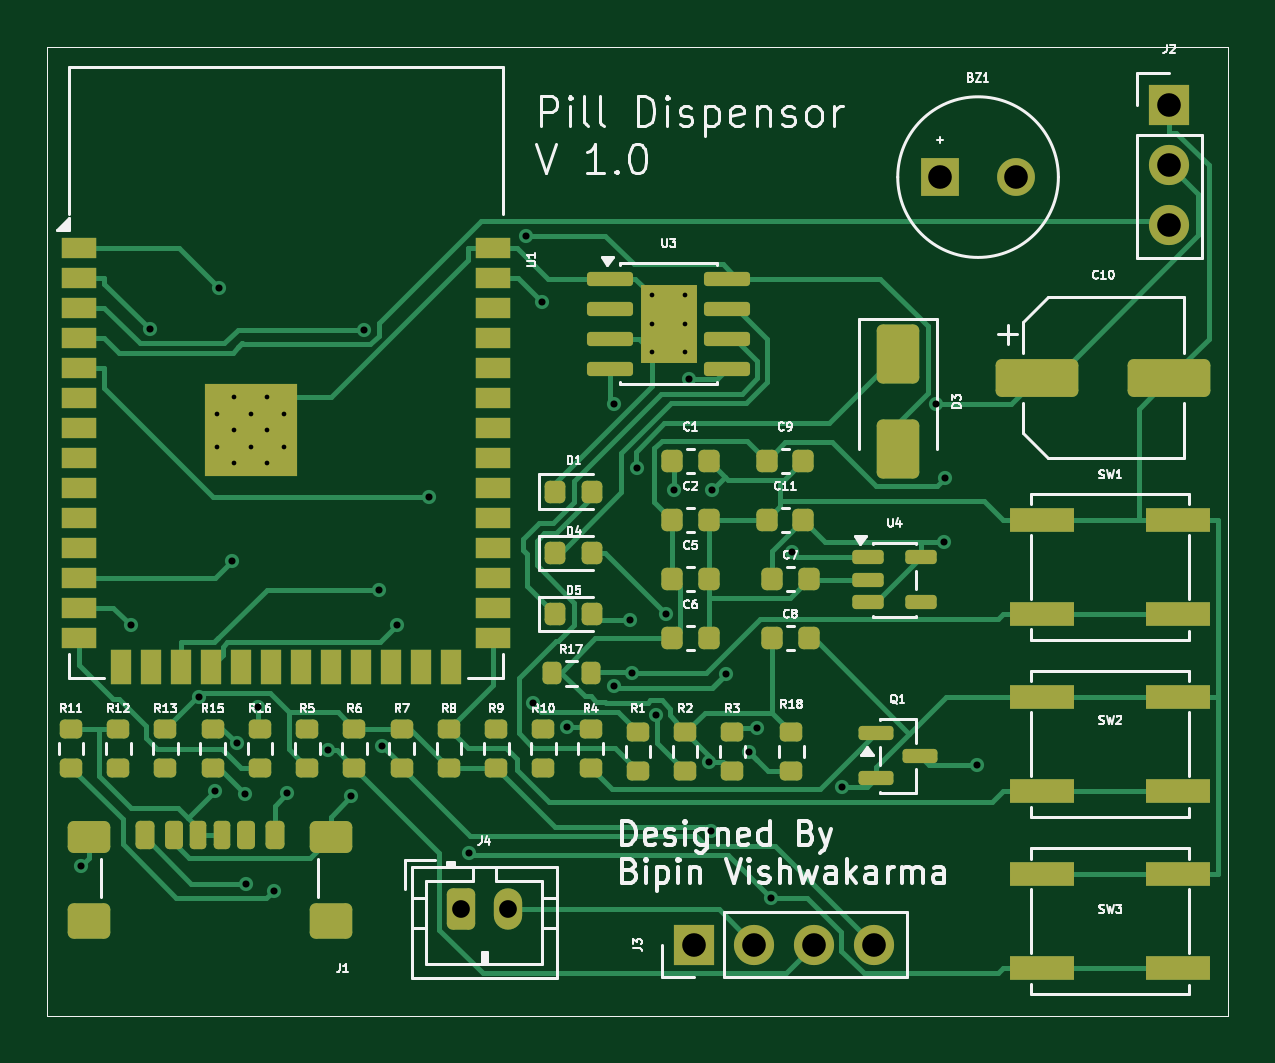
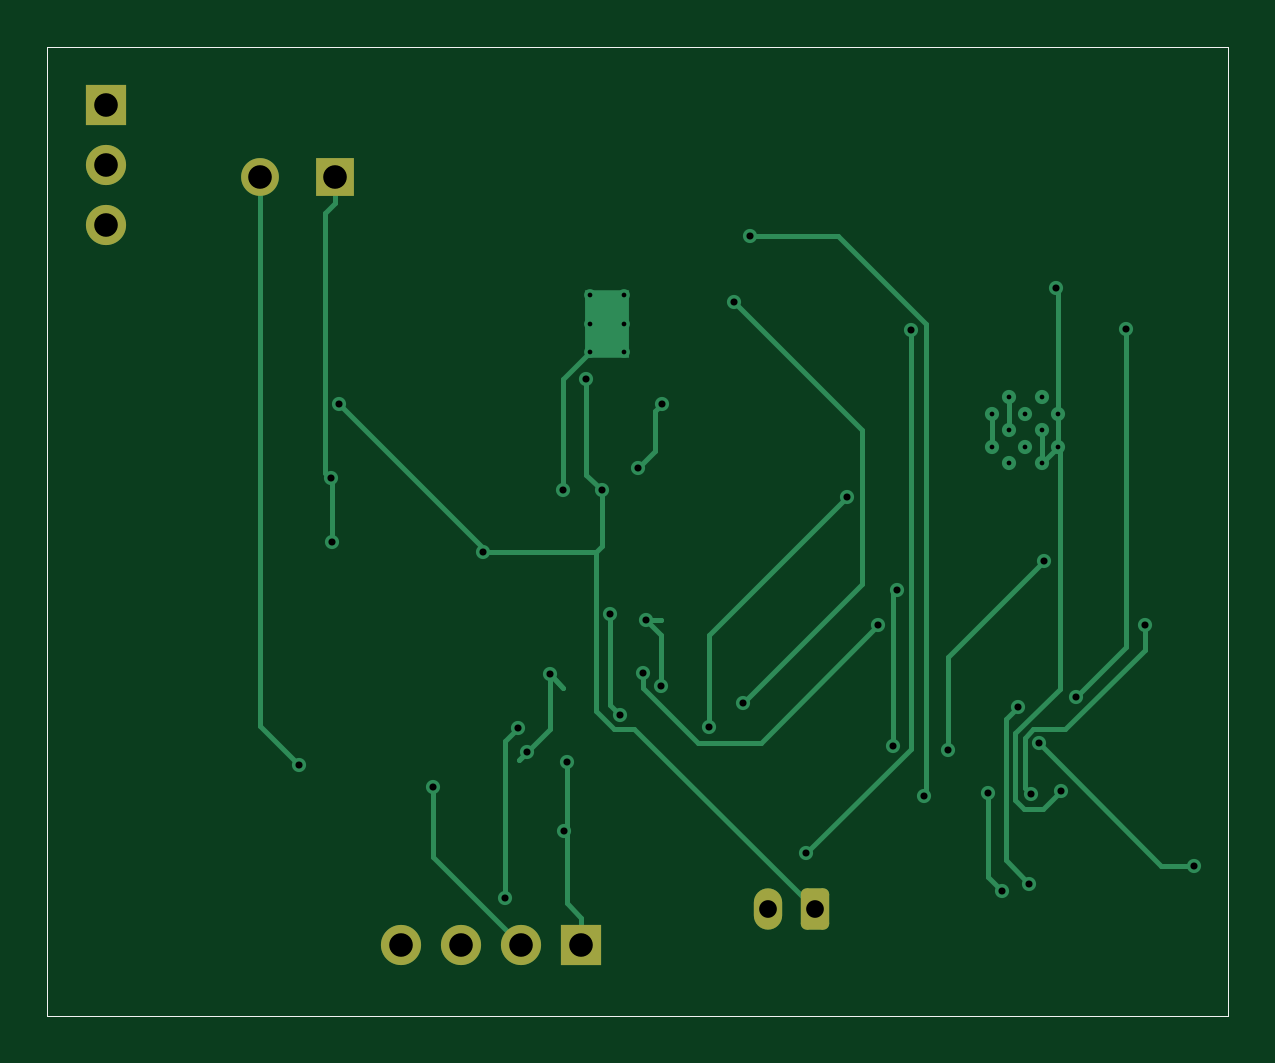
Circuit board: 11 layer files. Board 50.0 x 41.0 mm.
- bottom_copper: Pill_Dispenser_V4-B_Cu.gbr (9744 bytes)
- bottom_mask: Pill_Dispenser_V4-B_Mask.gbr (1792 bytes)
- paste: Pill_Dispenser_V4-B_Paste.gbr (639 bytes)
- bottom_silk: Pill_Dispenser_V4-B_Silkscreen.gbr (640 bytes)
- outline: Pill_Dispenser_V4-Edge_Cuts.gbr (612 bytes)
- top_copper: Pill_Dispenser_V4-F_Cu.gbr (34271 bytes)
- top_mask: Pill_Dispenser_V4-F_Mask.gbr (8290 bytes)
- paste: Pill_Dispenser_V4-F_Paste.gbr (7691 bytes)
- top_silk: Pill_Dispenser_V4-F_Silkscreen.gbr (81472 bytes)
- drill: Pill_Dispenser_V4-NPTH.drl (269 bytes)
- drill: Pill_Dispenser_V4-PTH.drl (1601 bytes)

=== bottom_copper: Pill_Dispenser_V4-B_Cu.gbr (9744 bytes, source omitted) ===
=== bottom_mask: Pill_Dispenser_V4-B_Mask.gbr (1792 bytes, source withheld) ===
=== paste: Pill_Dispenser_V4-B_Paste.gbr ===
%TF.GenerationSoftware,KiCad,Pcbnew,9.0.7*%
%TF.CreationDate,2026-04-14T10:40:18+05:30*%
%TF.ProjectId,Pill_Dispenser_V4,50696c6c-5f44-4697-9370-656e7365725f,rev?*%
%TF.SameCoordinates,Original*%
%TF.FileFunction,Paste,Bot*%
%TF.FilePolarity,Positive*%
%FSLAX46Y46*%
G04 Gerber Fmt 4.6, Leading zero omitted, Abs format (unit mm)*
G04 Created by KiCad (PCBNEW 9.0.7) date 2026-04-14 10:40:18*
%MOMM*%
%LPD*%
G01*
G04 APERTURE LIST*
%TA.AperFunction,Profile*%
%ADD10C,0.050000*%
%TD*%
G04 APERTURE END LIST*
D10*
X52500000Y-54000000D02*
X102500000Y-54000000D01*
X102500000Y-95000000D01*
X52500000Y-95000000D01*
X52500000Y-54000000D01*
M02*

=== bottom_silk: Pill_Dispenser_V4-B_Silkscreen.gbr ===
%TF.GenerationSoftware,KiCad,Pcbnew,9.0.7*%
%TF.CreationDate,2026-04-14T10:40:18+05:30*%
%TF.ProjectId,Pill_Dispenser_V4,50696c6c-5f44-4697-9370-656e7365725f,rev?*%
%TF.SameCoordinates,Original*%
%TF.FileFunction,Legend,Bot*%
%TF.FilePolarity,Positive*%
%FSLAX46Y46*%
G04 Gerber Fmt 4.6, Leading zero omitted, Abs format (unit mm)*
G04 Created by KiCad (PCBNEW 9.0.7) date 2026-04-14 10:40:18*
%MOMM*%
%LPD*%
G01*
G04 APERTURE LIST*
%TA.AperFunction,Profile*%
%ADD10C,0.050000*%
%TD*%
G04 APERTURE END LIST*
D10*
X52500000Y-54000000D02*
X102500000Y-54000000D01*
X102500000Y-95000000D01*
X52500000Y-95000000D01*
X52500000Y-54000000D01*
M02*

=== outline: Pill_Dispenser_V4-Edge_Cuts.gbr ===
%TF.GenerationSoftware,KiCad,Pcbnew,9.0.7*%
%TF.CreationDate,2026-04-14T10:40:18+05:30*%
%TF.ProjectId,Pill_Dispenser_V4,50696c6c-5f44-4697-9370-656e7365725f,rev?*%
%TF.SameCoordinates,Original*%
%TF.FileFunction,Profile,NP*%
%FSLAX46Y46*%
G04 Gerber Fmt 4.6, Leading zero omitted, Abs format (unit mm)*
G04 Created by KiCad (PCBNEW 9.0.7) date 2026-04-14 10:40:18*
%MOMM*%
%LPD*%
G01*
G04 APERTURE LIST*
%TA.AperFunction,Profile*%
%ADD10C,0.050000*%
%TD*%
G04 APERTURE END LIST*
D10*
X52500000Y-54000000D02*
X102500000Y-54000000D01*
X102500000Y-95000000D01*
X52500000Y-95000000D01*
X52500000Y-54000000D01*
M02*

=== top_copper: Pill_Dispenser_V4-F_Cu.gbr (34271 bytes, source omitted) ===
=== top_mask: Pill_Dispenser_V4-F_Mask.gbr (8290 bytes, source omitted) ===
=== paste: Pill_Dispenser_V4-F_Paste.gbr (7691 bytes, source omitted) ===
=== top_silk: Pill_Dispenser_V4-F_Silkscreen.gbr (81472 bytes, source omitted) ===
=== drill: Pill_Dispenser_V4-NPTH.drl ===
M48
; DRILL file {KiCad 9.0.7} date 2026-04-14T10:40:44+0530
; FORMAT={-:-/ absolute / metric / decimal}
; #@! TF.CreationDate,2026-04-14T10:40:44+05:30
; #@! TF.GenerationSoftware,Kicad,Pcbnew,9.0.7
; #@! TF.FileFunction,NonPlated,1,2,NPTH
FMAT,2
METRIC
%
G90
G05
M30

=== drill: Pill_Dispenser_V4-PTH.drl ===
M48
; DRILL file {KiCad 9.0.7} date 2026-04-14T10:40:44+0530
; FORMAT={-:-/ absolute / metric / decimal}
; #@! TF.CreationDate,2026-04-14T10:40:44+05:30
; #@! TF.GenerationSoftware,Kicad,Pcbnew,9.0.7
; #@! TF.FileFunction,Plated,1,2,PTH
FMAT,2
METRIC
; #@! TA.AperFunction,Plated,PTH,ComponentDrill
T1C0.200
; #@! TA.AperFunction,Plated,PTH,ViaDrill
T2C0.300
; #@! TA.AperFunction,Plated,PTH,ComponentDrill
T3C0.750
; #@! TA.AperFunction,Plated,PTH,ComponentDrill
T4C1.000
%
G90
G05
T1
X59.7Y-69.51
X59.7Y-70.91
X60.4Y-68.81
X60.4Y-70.21
X60.4Y-71.61
X61.1Y-69.51
X61.1Y-70.91
X61.8Y-68.81
X61.8Y-70.21
X61.8Y-71.61
X62.5Y-69.51
X62.5Y-70.91
X78.1Y-64.5
X78.1Y-65.7
X78.1Y-66.9
X79.5Y-64.5
X79.5Y-65.7
X79.5Y-66.9
T2
X53.931Y-88.655
X56.041Y-78.471
X56.829Y-65.935
X58.936Y-81.515
X59.583Y-85.475
X59.782Y-64.2
X60.3Y-75.753
X60.511Y-83.473
X60.869Y-85.611
X60.929Y-89.409
X61.4Y-81.934
X62.081Y-89.703
X62.658Y-85.586
X64.381Y-83.758
X65.366Y-85.713
X65.922Y-65.958
X66.538Y-76.961
X66.687Y-83.584
X67.32Y-78.471
X68.641Y-73.028
X70.357Y-88.132
X72.764Y-61.974
X73.049Y-81.78
X73.439Y-64.783
X74.5Y-82.787
X76.481Y-69.103
X76.498Y-81.046
X77.15Y-78.236
X77.262Y-80.5
X77.473Y-71.819
X78.26Y-82.251
X78.675Y-77.998
X79.013Y-72.755
X79.673Y-68.051
X80.5Y-84.256
X80.615Y-87.199
X80.657Y-72.755
X81.231Y-80.52
X82.198Y-83.842
X82.555Y-82.802
X83.132Y-90.002
X84.033Y-75.379
X86.159Y-85.331
X90.129Y-69.123
X90.443Y-74.933
X90.49Y-72.251
X91.838Y-84.386
T3
X70.0Y-90.5
X72.0Y-90.5
T4
X79.88Y-92.0
X82.42Y-92.0
X84.96Y-92.0
X87.5Y-92.0
X90.3Y-59.5
X93.5Y-59.5
X100.0Y-56.46
X100.0Y-59.0
X100.0Y-61.54
M30
